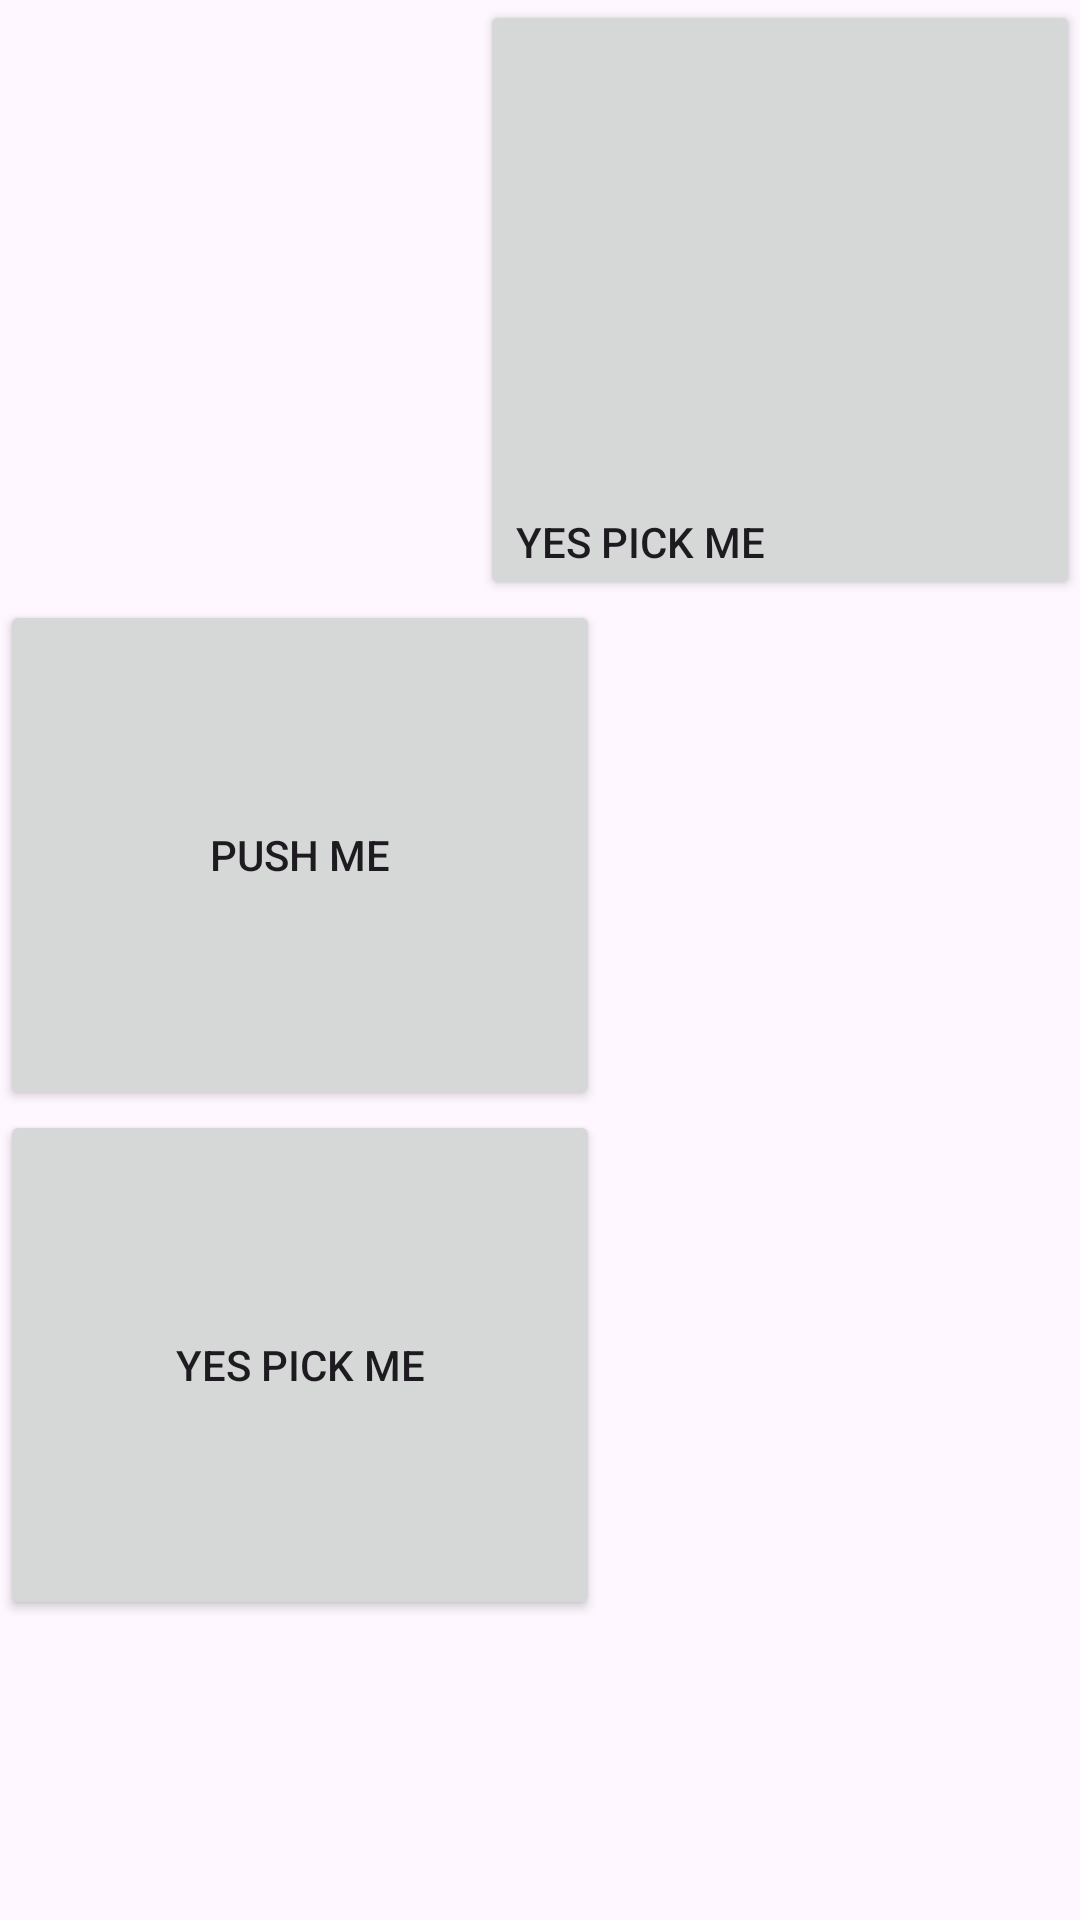

The Android layout XML behind this screen, and the referenced resources:
<!-- AndroidManifest.xml: application theme Theme.EnglishWordsApp -->
<!-- res/layout/activity_second.xml -->
<?xml version="1.0" encoding="utf-8"?>
<LinearLayout xmlns:android="http://schemas.android.com/apk/res/android"
    xmlns:app="http://schemas.android.com/apk/res-auto"
    xmlns:tools="http://schemas.android.com/tools"
    android:id="@+id/second"
    android:layout_width="match_parent"
    android:layout_height="match_parent"
    android:orientation="vertical"
    android:weightSum="4"
    >

    <LinearLayout
        android:layout_width="wrap_content"
        android:layout_height="wrap_content"
        android:orientation="horizontal" />
    <Button
        android:layout_width="200dp"
        android:layout_height="100dp"
        android:layout_gravity="end|center_vertical"
        android:gravity="bottom|center_vertical"
        android:text="Yes Pick me"
        android:layout_weight="1"
        tools:ignore="HardcodedText" />
    <Button
        android:layout_width="200dp"
        android:layout_height="70dp"
        android:text="Push me"
        android:layout_weight="1"
        tools:ignore="HardcodedText" />
    <Button
        android:layout_width="200dp"
        android:layout_height="70dp"
        android:text="Yes Pick me"
        android:layout_weight="1"
        tools:ignore="HardcodedText" />


</LinearLayout>


<!-- resources referenced by this layout -->
<resources>
  <style name="Theme.EnglishWordsApp" parent="Base.Theme.EnglishWordsApp" />
  <style name="Base.Theme.EnglishWordsApp" parent="Theme.Material3.DayNight.NoActionBar">
          
          
          <item name="android:statusBarColor">@color/white</item>
          <item name="android:windowLightStatusBar">true</item>
  
      </style>
  <color name="white">#FFFFFFFF</color>
</resources>
